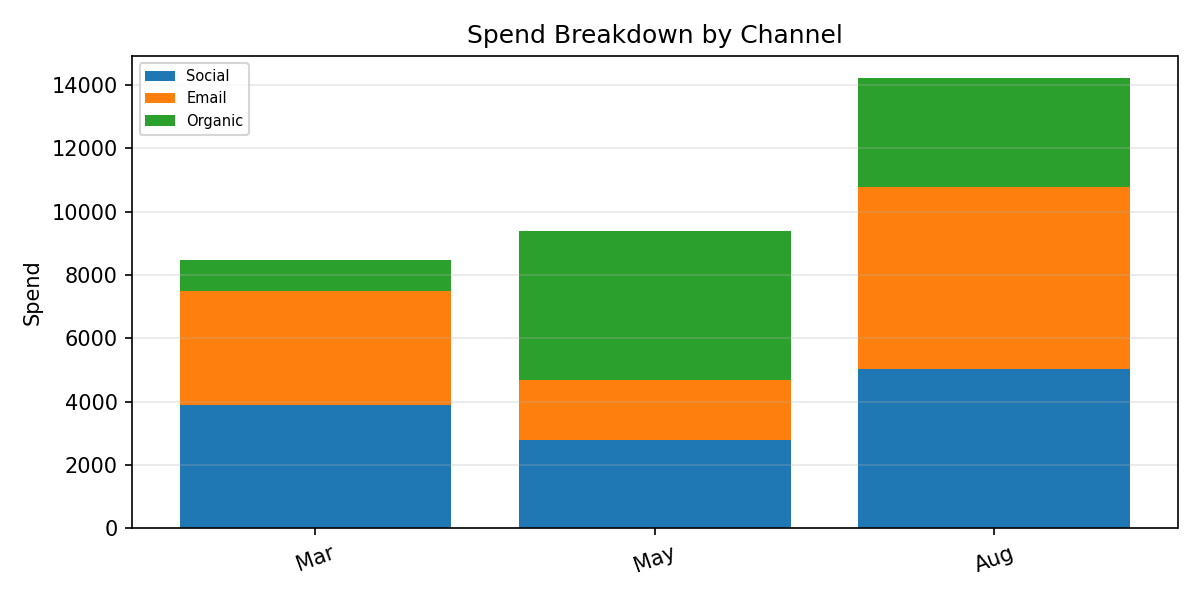

The table this chart was drawn from, first rows:
Period, Social, Email, Organic, Total
Mar, 3904, 3608, 950.2, 8463
May, 2790, 1888, 4717, 9394
Aug, 5037, 5755, 3418, 14210
